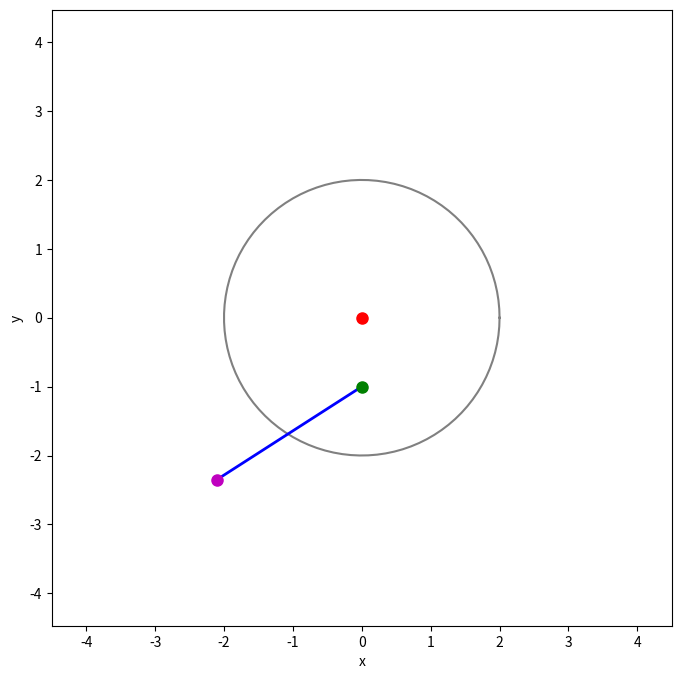

The matplotlib source for this figure:
import numpy as np           # для работы с массивами
import matplotlib.pyplot as plt  # ля построения графиков (matplotlib)
from matplotlib.animation import FuncAnimation  #для создания анимаций      
import math                

#функция для поворота точки на плоскости
def Rot2D(X, Y, Alpha):
    RX = X * np.cos(Alpha) - Y * np.sin(Alpha)  # поворот по оси X
    RY = X * np.sin(Alpha) + Y * np.cos(Alpha)  # поворот по оси Y
    return RX, RY  # возвращаем новые координаты после поворота

# определяю константы и функции для угловых перемещений
R = 2           # радиус диска
a = 1           # расстояние от центра O до точки A
l = 2.5           # ллина стержня AB
phi_t = np.sin  # функция углового перемещения \phi(t)
psi_t = np.cos  # функция углового перемещения \psi(t)

steps = 500
T = np.linspace(0, 40, steps)  # массив времени от 0 до 40 с 500 шагами

#функция для вычисления координат точек в зависимости от времени
def compute_positions(t):
    phi = phi_t(t)  # угол для точки A
    psi = psi_t(t)  # угол для точки B
    
    #позиция точки O (центр диска, фиксированная)
    X_O, Y_O = 0, 0
    
    #позиция точки A (на диске)
    X_A = X_O + a * np.sin(phi)
    Y_A = Y_O - a * np.cos(phi)
    
    #позиция точки B (конец стержня AB)
    X_B = X_A - l * np.sin(psi)
    Y_B = Y_A - l * np.cos(psi)
    
    return X_O, Y_O, X_A, Y_A, X_B, Y_B  #возвращаем координаты всех точек

#подготовим массивы для хранения позиций
X_O, Y_O = [], []  #списки для хранения координат точки O
X_A, Y_A = [], []  #списки для хранения координат точки A
X_B, Y_B = [], []  #списки для хранения координат точки B

#для каждого времени из массива T вычисляем позиции
for t in T:
    xo, yo, xa, ya, xb, yb = compute_positions(t)
    X_O.append(xo)  #добавляю координаты точки O в список
    Y_O.append(yo)  #добавляю координаты точки O в список
    X_A.append(xa)  #добавляю координаты точки A в список
    Y_A.append(ya)  #добавляю координаты точки A в список
    X_B.append(xb)  #добавляю координаты точки B в список
    Y_B.append(yb)  #добавляю координаты точки B в список

#настраиваю график
fig, ax = plt.subplots(figsize=(8, 8))  #создаю фигуру и оси для графика
ax.axis('equal')  #устанавливаю равные масштабы по осям
ax.set_xlim(-R - l, R + l)  #устанавливаю пределы оси X
ax.set_ylim(-R - l, R + l)  #устанавливаю пределы оси Y
ax.set_xlabel("x")  # подписываб ось X
ax.set_ylabel("y")  # подписываю ось Y

#строю диск, стержень и точки
phi = np.linspace(0, 2 * np.pi, 100)  #угол для рисования окружности
Disk, = ax.plot(R * np.cos(phi), R * np.sin(phi), 'gray')  #рисую диск серым цветом
Rod, = ax.plot([], [], 'b-', linewidth=2)  #Стержень, который будет обновляться
Point_O, = ax.plot([], [], 'ro', markersize=8)  #центр диска)
Point_A, = ax.plot([], [], 'go', markersize=8)  # Точка A
Point_B, = ax.plot([], [], 'mo', markersize=8)  # Точка B

#обновление анимации
def animate(i):
    # обновляю позиций на графике
    Disk.set_data(R * np.cos(phi) + X_O[i], R * np.sin(phi) + Y_O[i])  # обноволяю диск
    Rod.set_data([X_A[i], X_B[i]], [Y_A[i], Y_B[i]])  # обнволяю стержень
    Point_O.set_data([X_O[i]], [Y_O[i]])  # обноволяю точку O
    Point_A.set_data([X_A[i]], [Y_A[i]])  # обноволяю точку A
    Point_B.set_data([X_B[i]], [Y_B[i]])  # обноволяю точку B
    return Disk, Rod, Point_O, Point_A, Point_B  # вернул обновленные объекты

# Запуск анимации
ani = FuncAnimation(fig, animate, frames=steps, interval=50, blit=True)
plt.show() #вывожу анимацию
